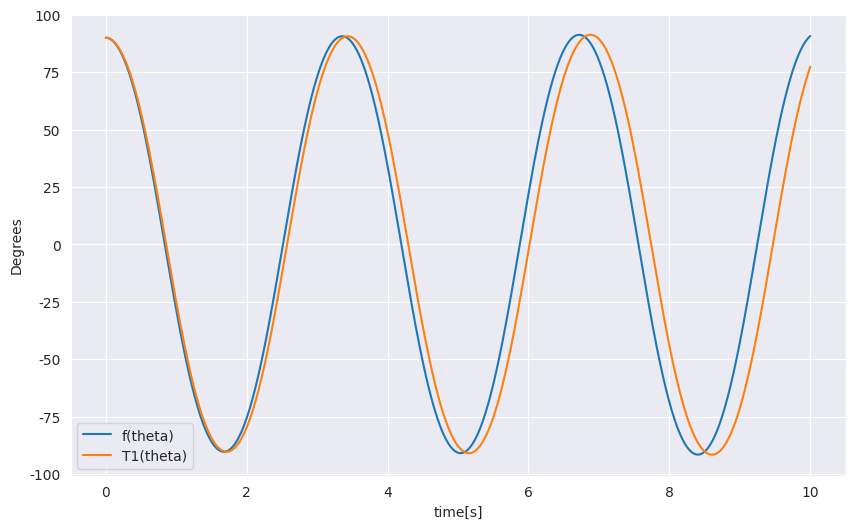

Reproduce this figure in Python.
import numpy as np
import matplotlib.pyplot as plt
import seaborn as sns

'''
[redacted]
Simulates 10 seconds of pendulum d^2theta/d^2t + c*sin(theta) = 0
theta0 = pi/2
omega0 = 0
Compares to taylor series T1 derived from the original equation.
'''


def dtheta(omega):
    return omega


def domega(theta):
    return -4.9*np.sin(theta)


# T1(x)
def dt1(theta):
    return -4.9*(theta-(1/6)*theta**3)


dt = 0.001
t = 10
n = int(t/dt)


def RK4(dtheta, du, theta0, omega0, n, dt):
    omega = [omega0]
    theta = [theta0]

    for t in range(n-1):
        # Calculate next theta value
        kt1 = dtheta(omega[t])
        kt2 = dtheta(omega[t] + 0.5 * dt * kt1)
        kt3 = dtheta(omega[t] + 0.5 * dt * kt2)
        kt4 = dtheta(omega[t] + dt * kt3)
        thetanext = theta[t] + (dt/6) * (kt1 + 2*kt2 + 2*kt3 + kt4)

        # Calculate next omega value
        ku1 = du(theta[t])
        ku2 = du(theta[t] + 0.5 * dt * ku1)
        ku3 = du(theta[t] + 0.5 * dt * ku2)
        ku4 = du(theta[t] + dt * ku3)
        omeganext = omega[t] + (dt/6) * (ku1 + 2*ku2 + 2*ku3 + ku4)

        omega.append(omeganext)
        theta.append(thetanext)

    return omega, theta


omega, theta = RK4(dtheta, domega, np.pi/2, 0, n, dt)
omegat1, thetat1 = RK4(dtheta, dt1, np.pi/2, 0, n, dt)

# Plot theta vs time
plt.figure(figsize=(10, 6))
sns.set_style(style="darkgrid")
plt.plot(np.linspace(0, 10, int(t/dt)), [i/np.pi*180 for i in theta])
plt.plot(np.linspace(0, 10, int(t/dt)), [i/np.pi*180 for i in thetat1])
plt.ylabel("Degrees"), plt.xlabel("time[s]"),
plt.legend(['f(theta)', 'T1(theta)'])
plt.show()
